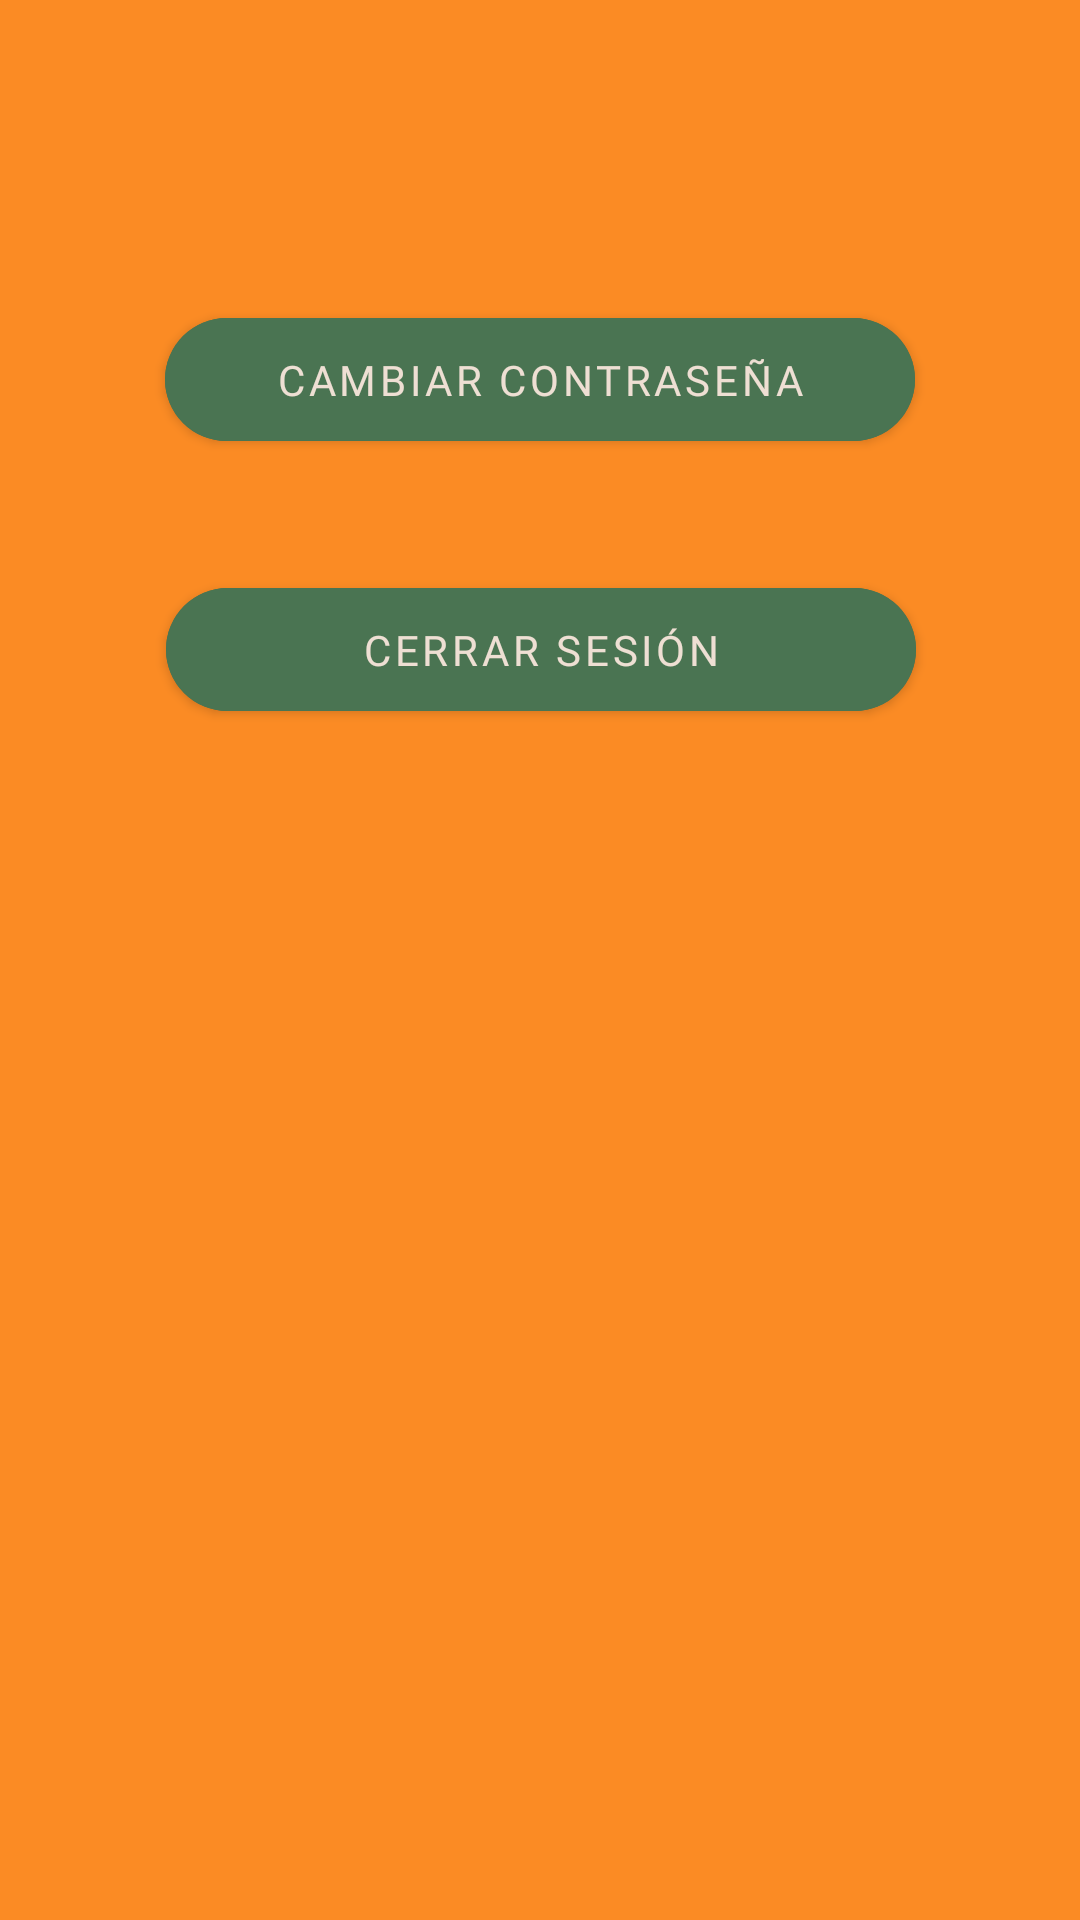

Write the Android layout XML for this screen, with the resource values it uses.
<!-- AndroidManifest.xml: application theme Theme.CuackEat -->
<!-- res/layout/activity_setting.xml -->
<?xml version="1.0" encoding="utf-8"?>
<androidx.constraintlayout.widget.ConstraintLayout xmlns:android="http://schemas.android.com/apk/res/android"
    xmlns:app="http://schemas.android.com/apk/res-auto"
    xmlns:tools="http://schemas.android.com/tools"
    android:layout_width="match_parent"
    android:layout_height="match_parent"
    android:background="@color/ut_orange">


    <Button
        android:id="@+id/btnChangePassword_Settings"
        android:layout_width="250dp"
        android:layout_height="53dp"
        android:layout_marginTop="100dp"
        android:backgroundTint="@color/fern_green"
        android:fontFamily="@font/poppin"
        android:text="Cambiar contraseña"
        app:cornerRadius="40dp"
        app:layout_constraintEnd_toEndOf="parent"
        app:layout_constraintStart_toStartOf="parent"
        app:layout_constraintTop_toTopOf="parent" />

    <Button
        android:id="@+id/btnLogout_Settings"
        android:layout_width="250dp"
        android:layout_height="53dp"
        android:layout_marginTop="190dp"
        android:backgroundTint="@color/fern_green"
        android:fontFamily="@font/poppin"
        android:text="Cerrar sesión"
        app:cornerRadius="40dp"
        app:layout_constraintEnd_toEndOf="parent"
        app:layout_constraintHorizontal_bias="0.502"
        app:layout_constraintStart_toStartOf="parent"
        app:layout_constraintTop_toTopOf="parent" />
</androidx.constraintlayout.widget.ConstraintLayout>
<!-- resources referenced by this layout -->
<resources>
  <color name="fern_green">#4A7452</color>
  <color name="ut_orange">#FB8B24</color>
  <style name="Theme.CuackEat" parent="Theme.MaterialComponents.DayNight.DarkActionBar">
          
          <item name="colorPrimary">@color/ut_orange</item>
          <item name="colorPrimaryVariant">@color/ochre</item>
          <item name="colorPrimaryDark">@color/sinopia</item>
          <item name="colorOnPrimary">@color/champagne_pink</item>
          
          <item name="colorSecondary">@color/fern_green</item>
          <item name="colorSecondaryVariant">@color/claret</item>
          <item name="colorOnSecondary">@color/smoky_black</item>
          
          <item name="android:statusBarColor" tools:targetApi="l">?attr/colorPrimaryVariant</item>
          
      </style>
  <color name="ochre">#C77B19</color>
  <color name="sinopia">#CB4721</color>
  <color name="champagne_pink">#EEDFD3</color>
  <color name="claret">#7D092F</color>
  <color name="smoky_black">#100704</color>
</resources>
